Run: headless pygame with SDL's dummy video driver; simulated clock (each Clock.tick advances the game by its frame time, no real sleeping); random seed 0; keys injected as events and as key.get_pressed() state; mouse plan: one left click at the window centre at the start of phase 2, then a move to the lower-right quarter at the start of phase 3.
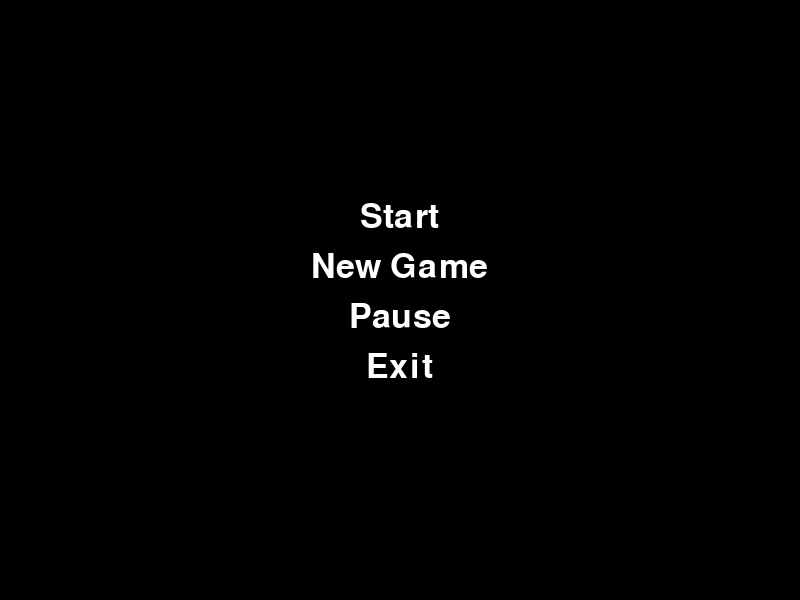
Frame 1 of 4 · flips 1–60 · no input
Frame 2 of 4 · flips 61–180 · clicked the window centre · tapped SPACE, RETURN · held RIGHT (→), D · screen unchanged from frame 1, image omitted
Frame 3 of 4 · flips 181–300 · moved the mouse to the lower-right quarter · held DOWN (↓), S · screen unchanged from frame 2, image omitted
Frame 4 of 4 · flips 301–420 · held LEFT (←), A, UP (↑), W · screen unchanged from frame 3, image omitted

The pygame program that drew these frames:

import pygame

pygame.init()

# Set up the display
display_width = 800
display_height = 600
game_display = pygame.display.set_mode((display_width, display_height))
pygame.display.set_caption('My Game')

# Set up the colors
white = (255, 255, 255)
black = (0, 0, 0)

# Set up the font
font = pygame.font.SysFont(None, 50)

# Set up the menu options
start_option = font.render('Start', True, white)
new_game_option = font.render('New Game', True, white)
exit_option = font.render('Exit', True, white)
pause_option = font.render('Pause', True, white)

# Set up the menu positions
start_position = (display_width / 2 - start_option.get_width() / 2, display_height / 2 - 100)
new_game_position = (display_width / 2 - new_game_option.get_width() / 2, display_height / 2 - 50)
pause_position = (display_width / 2 - pause_option.get_width() / 2, display_height / 2)
exit_position = (display_width / 2 - exit_option.get_width() / 2, display_height / 2 + 50)


# Main menu function
def game_menu():
    menu_running = True

    while menu_running:

        for event in pygame.event.get():

            if event.type == pygame.QUIT:
                pygame.quit()
                quit()

            # Check for mouse clicks on menu options
            if event.type == pygame.MOUSEBUTTONDOWN:

                mouse_pos = pygame.mouse.get_pos()

                if start_option.get_rect(center=start_position).collidepoint(mouse_pos):
                    start_game()

                if new_game_option.get_rect(center=new_game_position).collidepoint(mouse_pos):
                    new_game()

                if pause_option.get_rect(center=pause_position).collidepoint(mouse_pos):
                    pause_game()

                if exit_option.get_rect(center=exit_position).collidepoint(mouse_pos):
                    pygame.quit()
                    quit()

        # Draw the menu options
        game_display.fill(black)
        game_display.blit(start_option, start_position)
        game_display.blit(new_game_option, new_game_position)
        game_display.blit(pause_option, pause_position)
        game_display.blit(exit_option, exit_position)

        pygame.display.update()


# Start game function
def start_game():
    print('Starting game...')


# New game function
def new_game():
    print('Starting new game...')


# Pause game function
def pause_game():
    print('Pausing game...')


# Call the game menu function to start the menu
game_menu()
